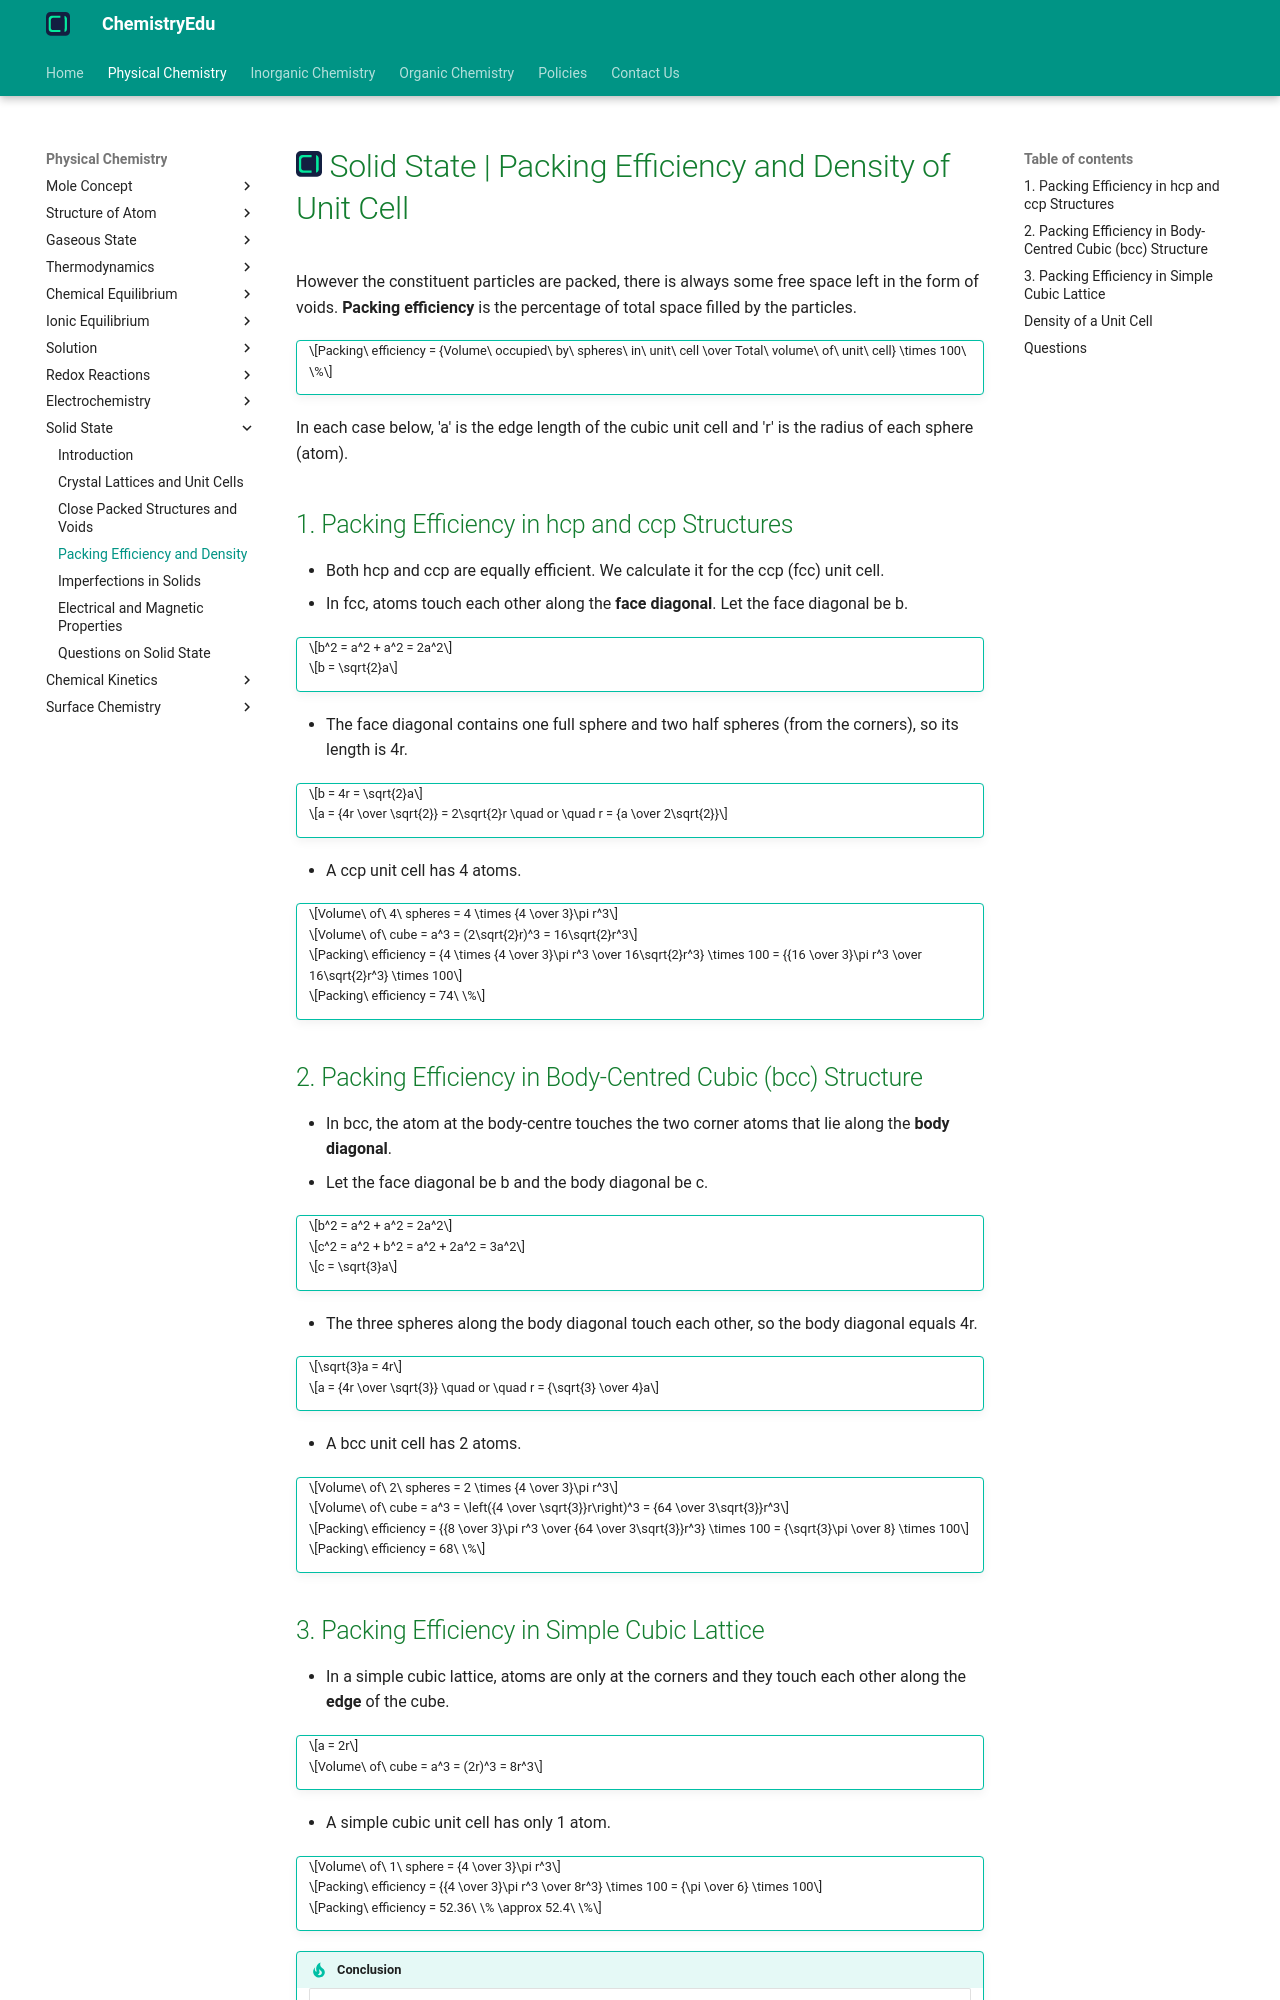

repository: KingChampion36/chemistryedu · page: physical-chemistry/solid-state/packing-efficiency-and-density/index.html · generator: mkdocs

---
title: Solid State | Packing Efficiency and Density of Unit Cell
description: Packing efficiency is the percentage of total space filled by the constituent particles in a crystal. Knowing the unit cell dimensions, we can also calculate the density of a solid.
---

# [![ChemistryEdu Logo](../../images/favicon.svg){ align=left, width=3.8% }](../../index.md)  Solid State | Packing Efficiency and Density of Unit Cell

However the constituent particles are packed, there is always some free space left in the form of voids. **Packing efficiency** is the percentage of total space filled by the particles.

!!! tip ""

    $$Packing\ efficiency = {Volume\ occupied\ by\ spheres\ in\ unit\ cell \over Total\ volume\ of\ unit\ cell} \times 100\ \%$$

In each case below, 'a' is the edge length of the cubic unit cell and 'r' is the radius of each sphere (atom).

## 1. Packing Efficiency in hcp and ccp Structures

* Both hcp and ccp are equally efficient. We calculate it for the ccp (fcc) unit cell.
* In fcc, atoms touch each other along the **face diagonal**. Let the face diagonal be b.

!!! tip ""

    $$b^2 = a^2 + a^2 = 2a^2$$

    $$b = \sqrt{2}a$$

* The face diagonal contains one full sphere and two half spheres (from the corners), so its length is 4r.

!!! tip ""

    $$b = 4r = \sqrt{2}a$$

    $$a = {4r \over \sqrt{2}} = 2\sqrt{2}r \quad or \quad r = {a \over 2\sqrt{2}}$$

* A ccp unit cell has 4 atoms.

!!! tip ""

    $$Volume\ of\ 4\ spheres = 4 \times {4 \over 3}\pi r^3$$

    $$Volume\ of\ cube = a^3 = (2\sqrt{2}r)^3 = 16\sqrt{2}r^3$$

    $$Packing\ efficiency = {4 \times {4 \over 3}\pi r^3 \over 16\sqrt{2}r^3} \times 100 = {{16 \over 3}\pi r^3 \over 16\sqrt{2}r^3} \times 100$$

    $$Packing\ efficiency = 74\ \%$$

## 2. Packing Efficiency in Body-Centred Cubic (bcc) Structure

* In bcc, the atom at the body-centre touches the two corner atoms that lie along the **body diagonal**.
* Let the face diagonal be b and the body diagonal be c.

!!! tip ""

    $$b^2 = a^2 + a^2 = 2a^2$$

    $$c^2 = a^2 + b^2 = a^2 + 2a^2 = 3a^2$$

    $$c = \sqrt{3}a$$

* The three spheres along the body diagonal touch each other, so the body diagonal equals 4r.

!!! tip ""

    $$\sqrt{3}a = 4r$$

    $$a = {4r \over \sqrt{3}} \quad or \quad r = {\sqrt{3} \over 4}a$$

* A bcc unit cell has 2 atoms.

!!! tip ""

    $$Volume\ of\ 2\ spheres = 2 \times {4 \over 3}\pi r^3$$

    $$Volume\ of\ cube = a^3 = \left({4 \over \sqrt{3}}r\right)^3 = {64 \over 3\sqrt{3}}r^3$$

    $$Packing\ efficiency = {{8 \over 3}\pi r^3 \over {64 \over 3\sqrt{3}}r^3} \times 100 = {\sqrt{3}\pi \over 8} \times 100$$

    $$Packing\ efficiency = 68\ \%$$
